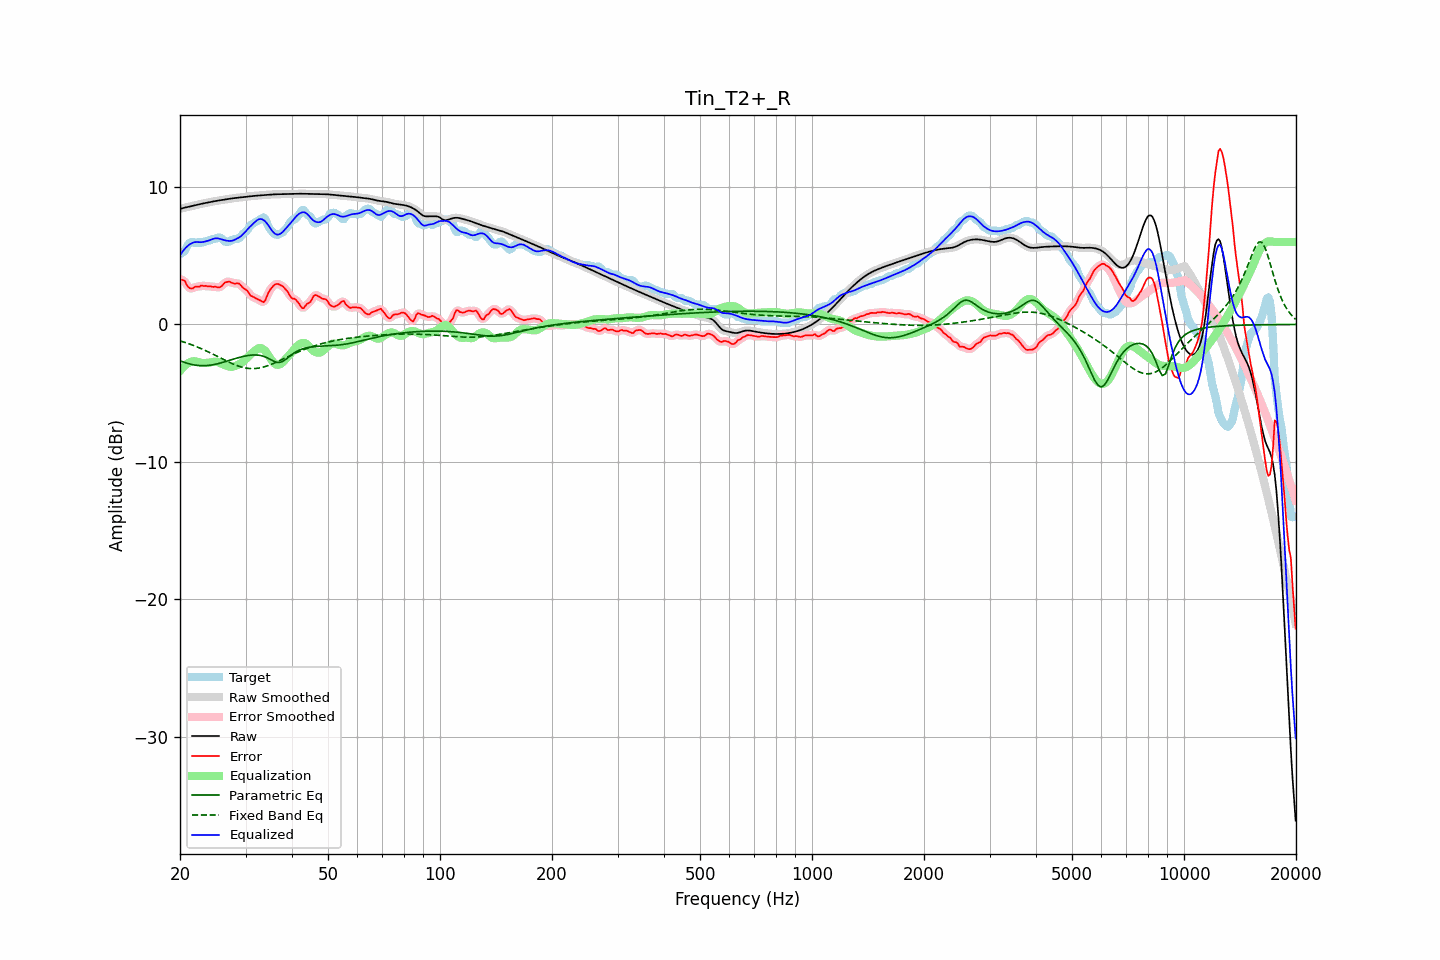

The data file committed next to this chart (first rows):
frequency, raw, error, smoothed, error_smoothed, equalization, parametric_eq, fixed_band_eq, equalized_raw, equalized_smoothed, target
20.00, 8.40, 3.27, 8.40, 3.29, -3.38, -2.65, -1.19, 5.02, 5.02, 5.13
20.20, 8.44, 3.26, 8.44, 3.26, -3.24, -2.69, -1.23, 5.20, 5.20, 5.18
20.40, 8.48, 3.21, 8.48, 3.20, -3.11, -2.73, -1.27, 5.37, 5.37, 5.26
20.61, 8.51, 3.17, 8.51, 3.10, -3.00, -2.77, -1.30, 5.51, 5.51, 5.34
20.81, 8.53, 2.92, 8.53, 2.94, -2.90, -2.81, -1.34, 5.63, 5.63, 5.61
21.02, 8.56, 2.75, 8.56, 2.78, -2.82, -2.84, -1.38, 5.74, 5.74, 5.81
21.23, 8.58, 2.64, 8.58, 2.64, -2.76, -2.87, -1.43, 5.82, 5.82, 5.94
21.44, 8.61, 2.62, 8.61, 2.62, -2.71, -2.90, -1.47, 5.89, 5.89, 5.99
21.66, 8.64, 2.62, 8.64, 2.65, -2.68, -2.93, -1.51, 5.95, 5.95, 6.01
21.87, 8.66, 2.72, 8.66, 2.70, -2.68, -2.95, -1.56, 5.99, 5.99, 5.94
22.09, 8.69, 2.76, 8.69, 2.73, -2.69, -2.97, -1.60, 6.00, 6.00, 5.93
22.31, 8.72, 2.75, 8.72, 2.76, -2.72, -2.98, -1.65, 6.00, 6.00, 5.97
22.54, 8.75, 2.73, 8.75, 2.78, -2.76, -2.99, -1.70, 5.99, 5.99, 6.02
22.76, 8.77, 2.83, 8.77, 2.79, -2.79, -3.00, -1.75, 5.99, 5.99, 5.94
22.99, 8.80, 2.82, 8.80, 2.81, -2.80, -3.00, -1.80, 6.00, 6.00, 5.98
23.22, 8.82, 2.79, 8.82, 2.82, -2.80, -3.00, -1.86, 6.02, 6.02, 6.03
23.45, 8.85, 2.82, 8.85, 2.79, -2.80, -3.00, -1.91, 6.05, 6.05, 6.03
23.69, 8.87, 2.78, 8.87, 2.79, -2.79, -2.99, -1.96, 6.08, 6.08, 6.09
23.92, 8.89, 2.76, 8.89, 2.78, -2.78, -2.98, -2.02, 6.12, 6.12, 6.13
24.16, 8.92, 2.79, 8.92, 2.76, -2.76, -2.96, -2.08, 6.16, 6.16, 6.13
24.40, 8.94, 2.74, 8.94, 2.76, -2.74, -2.95, -2.13, 6.21, 6.21, 6.20
24.65, 8.96, 2.73, 8.96, 2.75, -2.72, -2.92, -2.19, 6.24, 6.24, 6.23
24.89, 8.98, 2.75, 8.98, 2.73, -2.72, -2.90, -2.25, 6.27, 6.27, 6.23
25.14, 9.00, 2.71, 9.00, 2.71, -2.73, -2.87, -2.31, 6.27, 6.27, 6.29
25.39, 9.02, 2.69, 9.02, 2.70, -2.76, -2.85, -2.37, 6.26, 6.26, 6.33
25.65, 9.04, 2.72, 9.04, 2.73, -2.81, -2.81, -2.43, 6.23, 6.23, 6.32
25.91, 9.06, 2.80, 9.06, 2.82, -2.87, -2.78, -2.49, 6.19, 6.19, 6.25
26.16, 9.08, 2.93, 9.08, 2.93, -2.92, -2.75, -2.55, 6.16, 6.16, 6.15
26.43, 9.10, 3.07, 9.10, 3.03, -2.97, -2.71, -2.61, 6.12, 6.13, 6.03
26.69, 9.12, 3.09, 9.12, 3.10, -3.02, -2.68, -2.66, 6.10, 6.10, 6.03
26.96, 9.14, 3.11, 9.14, 3.12, -3.05, -2.64, -2.72, 6.09, 6.08, 6.03
27.23, 9.16, 3.12, 9.16, 3.09, -3.08, -2.60, -2.78, 6.08, 6.08, 6.04
27.50, 9.17, 3.04, 9.17, 3.05, -3.08, -2.57, -2.83, 6.09, 6.09, 6.13
27.77, 9.19, 3.00, 9.19, 3.01, -3.07, -2.53, -2.88, 6.12, 6.12, 6.19
28.05, 9.20, 2.97, 9.20, 2.98, -3.04, -2.50, -2.93, 6.17, 6.17, 6.23
28.33, 9.21, 2.98, 9.21, 2.99, -2.99, -2.46, -2.97, 6.22, 6.22, 6.23
28.62, 9.23, 3.00, 9.23, 2.98, -2.94, -2.43, -3.02, 6.29, 6.29, 6.23
28.90, 9.24, 2.96, 9.24, 2.93, -2.88, -2.40, -3.06, 6.36, 6.36, 6.28
29.19, 9.25, 2.83, 9.25, 2.83, -2.81, -2.36, -3.09, 6.44, 6.44, 6.43
29.48, 9.27, 2.70, 9.27, 2.72, -2.73, -2.34, -3.12, 6.54, 6.54, 6.57
29.78, 9.28, 2.61, 9.28, 2.62, -2.62, -2.31, -3.15, 6.66, 6.66, 6.68
30.08, 9.30, 2.54, 9.30, 2.53, -2.51, -2.29, -3.17, 6.79, 6.79, 6.76
30.38, 9.31, 2.43, 9.31, 2.40, -2.39, -2.26, -3.19, 6.93, 6.93, 6.88
30.68, 9.33, 2.26, 9.33, 2.27, -2.28, -2.25, -3.20, 7.05, 7.05, 7.07
30.99, 9.34, 2.09, 9.34, 2.13, -2.17, -2.23, -3.21, 7.17, 7.17, 7.25
31.30, 9.35, 2.04, 9.35, 2.03, -2.07, -2.23, -3.21, 7.28, 7.28, 7.31
31.61, 9.36, 1.98, 9.36, 1.97, -1.97, -2.22, -3.21, 7.39, 7.39, 7.38
31.93, 9.37, 1.91, 9.37, 1.92, -1.87, -2.22, -3.21, 7.50, 7.50, 7.46
32.24, 9.38, 1.86, 9.38, 1.86, -1.79, -2.23, -3.19, 7.59, 7.59, 7.52
32.57, 9.39, 1.80, 9.39, 1.80, -1.73, -2.24, -3.18, 7.66, 7.66, 7.58
32.89, 9.40, 1.74, 9.40, 1.72, -1.72, -2.26, -3.16, 7.68, 7.68, 7.65
33.22, 9.41, 1.67, 9.41, 1.66, -1.75, -2.29, -3.13, 7.66, 7.66, 7.74
33.55, 9.42, 1.62, 9.42, 1.67, -1.82, -2.32, -3.10, 7.60, 7.60, 7.80
33.89, 9.43, 1.75, 9.43, 1.79, -1.93, -2.37, -3.07, 7.50, 7.50, 7.68
34.23, 9.44, 2.03, 9.44, 2.02, -2.07, -2.41, -3.03, 7.37, 7.37, 7.41
34.57, 9.45, 2.32, 9.45, 2.28, -2.24, -2.47, -2.99, 7.21, 7.21, 7.13
34.92, 9.46, 2.51, 9.46, 2.51, -2.42, -2.53, -2.94, 7.04, 7.04, 6.94
35.27, 9.46, 2.66, 9.46, 2.68, -2.60, -2.60, -2.90, 6.87, 6.87, 6.80
35.62, 9.47, 2.81, 9.47, 2.80, -2.75, -2.66, -2.85, 6.72, 6.72, 6.66
35.97, 9.47, 2.90, 9.47, 2.90, -2.86, -2.71, -2.80, 6.61, 6.61, 6.58
... 635 more rows
